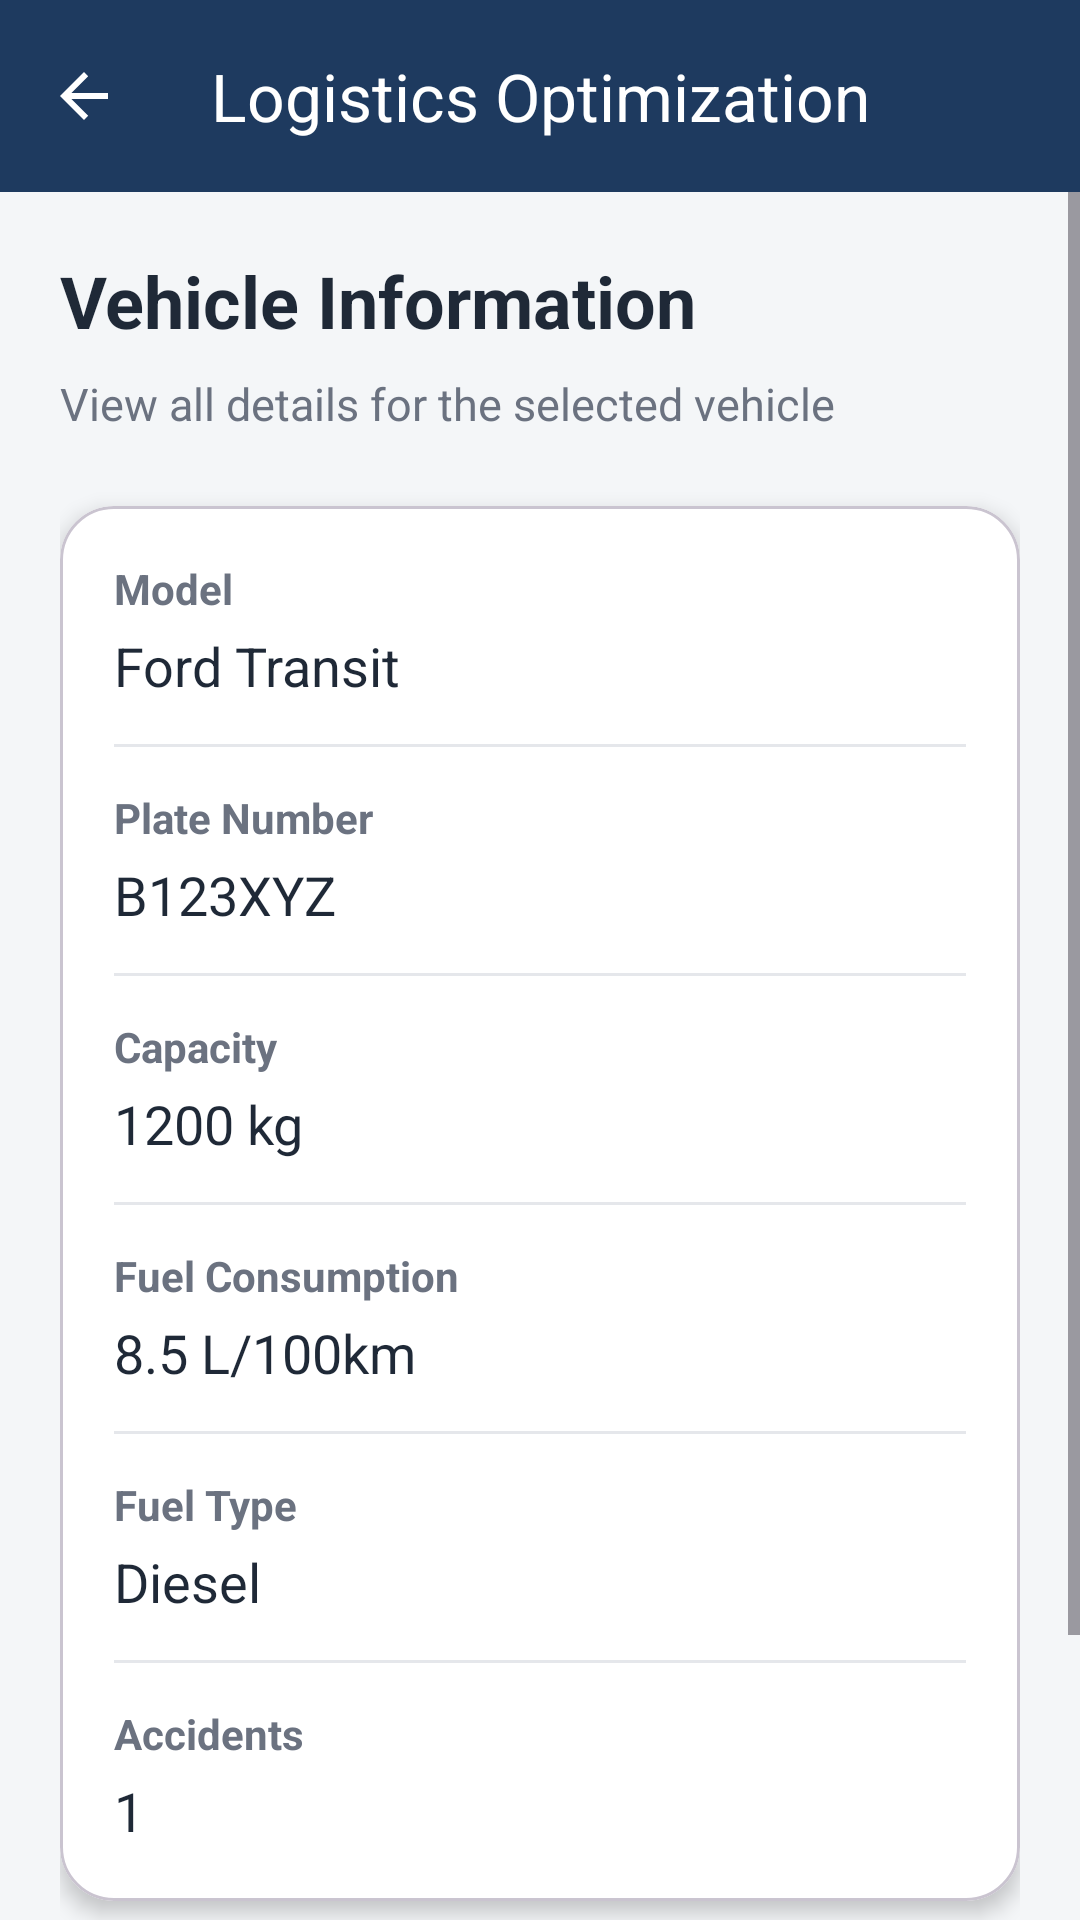

Here is an Android app screen rendered from its layout file. Give the layout XML and the strings, colors and styles it references.
<!-- AndroidManifest.xml: application theme Theme.LogisticsOptimization -->
<!-- res/layout/activity_vehicle_details.xml -->
<?xml version="1.0" encoding="utf-8"?>
<LinearLayout xmlns:android="http://schemas.android.com/apk/res/android"
    xmlns:app="http://schemas.android.com/apk/res-auto"
    android:id="@+id/main"
    android:layout_width="match_parent"
    android:layout_height="match_parent"
    android:orientation="vertical"
    android:background="@color/background"
    android:fitsSystemWindows="true">

    <com.google.android.material.appbar.MaterialToolbar
        android:id="@+id/topAppBar"
        android:layout_width="match_parent"
        android:layout_height="?attr/actionBarSize"
        android:background="@color/primary"
        app:title="Logistics Optimization"
        app:titleCentered="true"
        app:titleTextColor="@color/white"
        app:navigationIcon="?attr/homeAsUpIndicator"
        app:navigationIconTint="@color/white" />

    <ScrollView
        android:layout_width="match_parent"
        android:layout_height="match_parent"
        android:fillViewport="true">

        <LinearLayout
            android:layout_width="match_parent"
            android:layout_height="wrap_content"
            android:orientation="vertical"
            android:padding="20dp">

            <TextView
                android:layout_width="wrap_content"
                android:layout_height="wrap_content"
                android:text="Vehicle Information"
                android:textColor="@color/text_primary"
                android:textSize="24sp"
                android:textStyle="bold" />

            <TextView
                android:layout_width="wrap_content"
                android:layout_height="wrap_content"
                android:layout_marginTop="8dp"
                android:text="View all details for the selected vehicle"
                android:textColor="#6B7280"
                android:textSize="15sp" />

            <com.google.android.material.card.MaterialCardView
                android:layout_width="match_parent"
                android:layout_height="wrap_content"
                android:layout_marginTop="24dp"
                app:cardCornerRadius="18dp"
                app:cardElevation="4dp"
                app:cardBackgroundColor="@color/white">

                <LinearLayout
                    android:layout_width="match_parent"
                    android:layout_height="wrap_content"
                    android:orientation="vertical"
                    android:padding="18dp">

                    <TextView
                        android:layout_width="wrap_content"
                        android:layout_height="wrap_content"
                        android:text="Model"
                        android:textStyle="bold"
                        android:textColor="#6B7280"
                        android:textSize="14sp" />

                    <TextView
                        android:id="@+id/tvVehicleModel"
                        android:layout_width="wrap_content"
                        android:layout_height="wrap_content"
                        android:layout_marginTop="4dp"
                        android:text="Ford Transit"
                        android:textColor="@color/text_primary"
                        android:textSize="18sp" />

                    <View
                        android:layout_width="match_parent"
                        android:layout_height="1dp"
                        android:layout_marginTop="14dp"
                        android:layout_marginBottom="14dp"
                        android:background="#E5E7EB" />

                    <TextView
                        android:layout_width="wrap_content"
                        android:layout_height="wrap_content"
                        android:text="Plate Number"
                        android:textStyle="bold"
                        android:textColor="#6B7280"
                        android:textSize="14sp" />

                    <TextView
                        android:id="@+id/tvPlateNumber"
                        android:layout_width="wrap_content"
                        android:layout_height="wrap_content"
                        android:layout_marginTop="4dp"
                        android:text="B123XYZ"
                        android:textColor="@color/text_primary"
                        android:textSize="18sp" />

                    <View
                        android:layout_width="match_parent"
                        android:layout_height="1dp"
                        android:layout_marginTop="14dp"
                        android:layout_marginBottom="14dp"
                        android:background="#E5E7EB" />

                    <TextView
                        android:layout_width="wrap_content"
                        android:layout_height="wrap_content"
                        android:text="Capacity"
                        android:textStyle="bold"
                        android:textColor="#6B7280"
                        android:textSize="14sp" />

                    <TextView
                        android:id="@+id/tvCapacity"
                        android:layout_width="wrap_content"
                        android:layout_height="wrap_content"
                        android:layout_marginTop="4dp"
                        android:text="1200 kg"
                        android:textColor="@color/text_primary"
                        android:textSize="18sp" />

                    <View
                        android:layout_width="match_parent"
                        android:layout_height="1dp"
                        android:layout_marginTop="14dp"
                        android:layout_marginBottom="14dp"
                        android:background="#E5E7EB" />

                    <TextView
                        android:layout_width="wrap_content"
                        android:layout_height="wrap_content"
                        android:text="Fuel Consumption"
                        android:textStyle="bold"
                        android:textColor="#6B7280"
                        android:textSize="14sp" />

                    <TextView
                        android:id="@+id/tvFuelConsumption"
                        android:layout_width="wrap_content"
                        android:layout_height="wrap_content"
                        android:layout_marginTop="4dp"
                        android:text="8.5 L/100km"
                        android:textColor="@color/text_primary"
                        android:textSize="18sp" />

                    <View
                        android:layout_width="match_parent"
                        android:layout_height="1dp"
                        android:layout_marginTop="14dp"
                        android:layout_marginBottom="14dp"
                        android:background="#E5E7EB" />

                    <TextView
                        android:layout_width="wrap_content"
                        android:layout_height="wrap_content"
                        android:text="Fuel Type"
                        android:textStyle="bold"
                        android:textColor="#6B7280"
                        android:textSize="14sp" />

                    <TextView
                        android:id="@+id/tvFuelType"
                        android:layout_width="wrap_content"
                        android:layout_height="wrap_content"
                        android:layout_marginTop="4dp"
                        android:text="Diesel"
                        android:textColor="@color/text_primary"
                        android:textSize="18sp" />

                    <View
                        android:layout_width="match_parent"
                        android:layout_height="1dp"
                        android:layout_marginTop="14dp"
                        android:layout_marginBottom="14dp"
                        android:background="#E5E7EB" />

                    <TextView
                        android:layout_width="wrap_content"
                        android:layout_height="wrap_content"
                        android:text="Accidents"
                        android:textStyle="bold"
                        android:textColor="#6B7280"
                        android:textSize="14sp" />

                    <TextView
                        android:id="@+id/tvAccidents"
                        android:layout_width="wrap_content"
                        android:layout_height="wrap_content"
                        android:layout_marginTop="4dp"
                        android:text="1"
                        android:textColor="@color/text_primary"
                        android:textSize="18sp" />

                </LinearLayout>

            </com.google.android.material.card.MaterialCardView>

            <com.google.android.material.button.MaterialButton
                android:id="@+id/btnBack"
                android:layout_width="match_parent"
                android:layout_height="56dp"
                android:layout_marginTop="24dp"
                android:layout_marginBottom="20dp"
                android:text="Back"
                android:textAllCaps="false"
                android:textColor="@color/white"
                android:textSize="18sp"
                android:textStyle="bold"
                app:backgroundTint="@color/secondary"
                app:cornerRadius="14dp" />

        </LinearLayout>

    </ScrollView>

</LinearLayout>
<!-- resources referenced by this layout -->
<resources>
  <color name="background">#F4F6F8</color>
  <color name="primary">#1E3A5F</color>
  <color name="secondary">#F59E0B</color>
  <color name="text_primary">#1F2937</color>
  <color name="white">#FFFFFF</color>
  <style name="Theme.LogisticsOptimization" parent="Base.Theme.LogisticsOptimization" />
  <style name="Base.Theme.LogisticsOptimization" parent="Theme.Material3.DayNight.NoActionBar">
          <item name="colorPrimary">@color/primary</item>
          <item name="colorSecondary">@color/secondary</item>
          <item name="android:colorBackground">@color/background</item>
      </style>
</resources>
